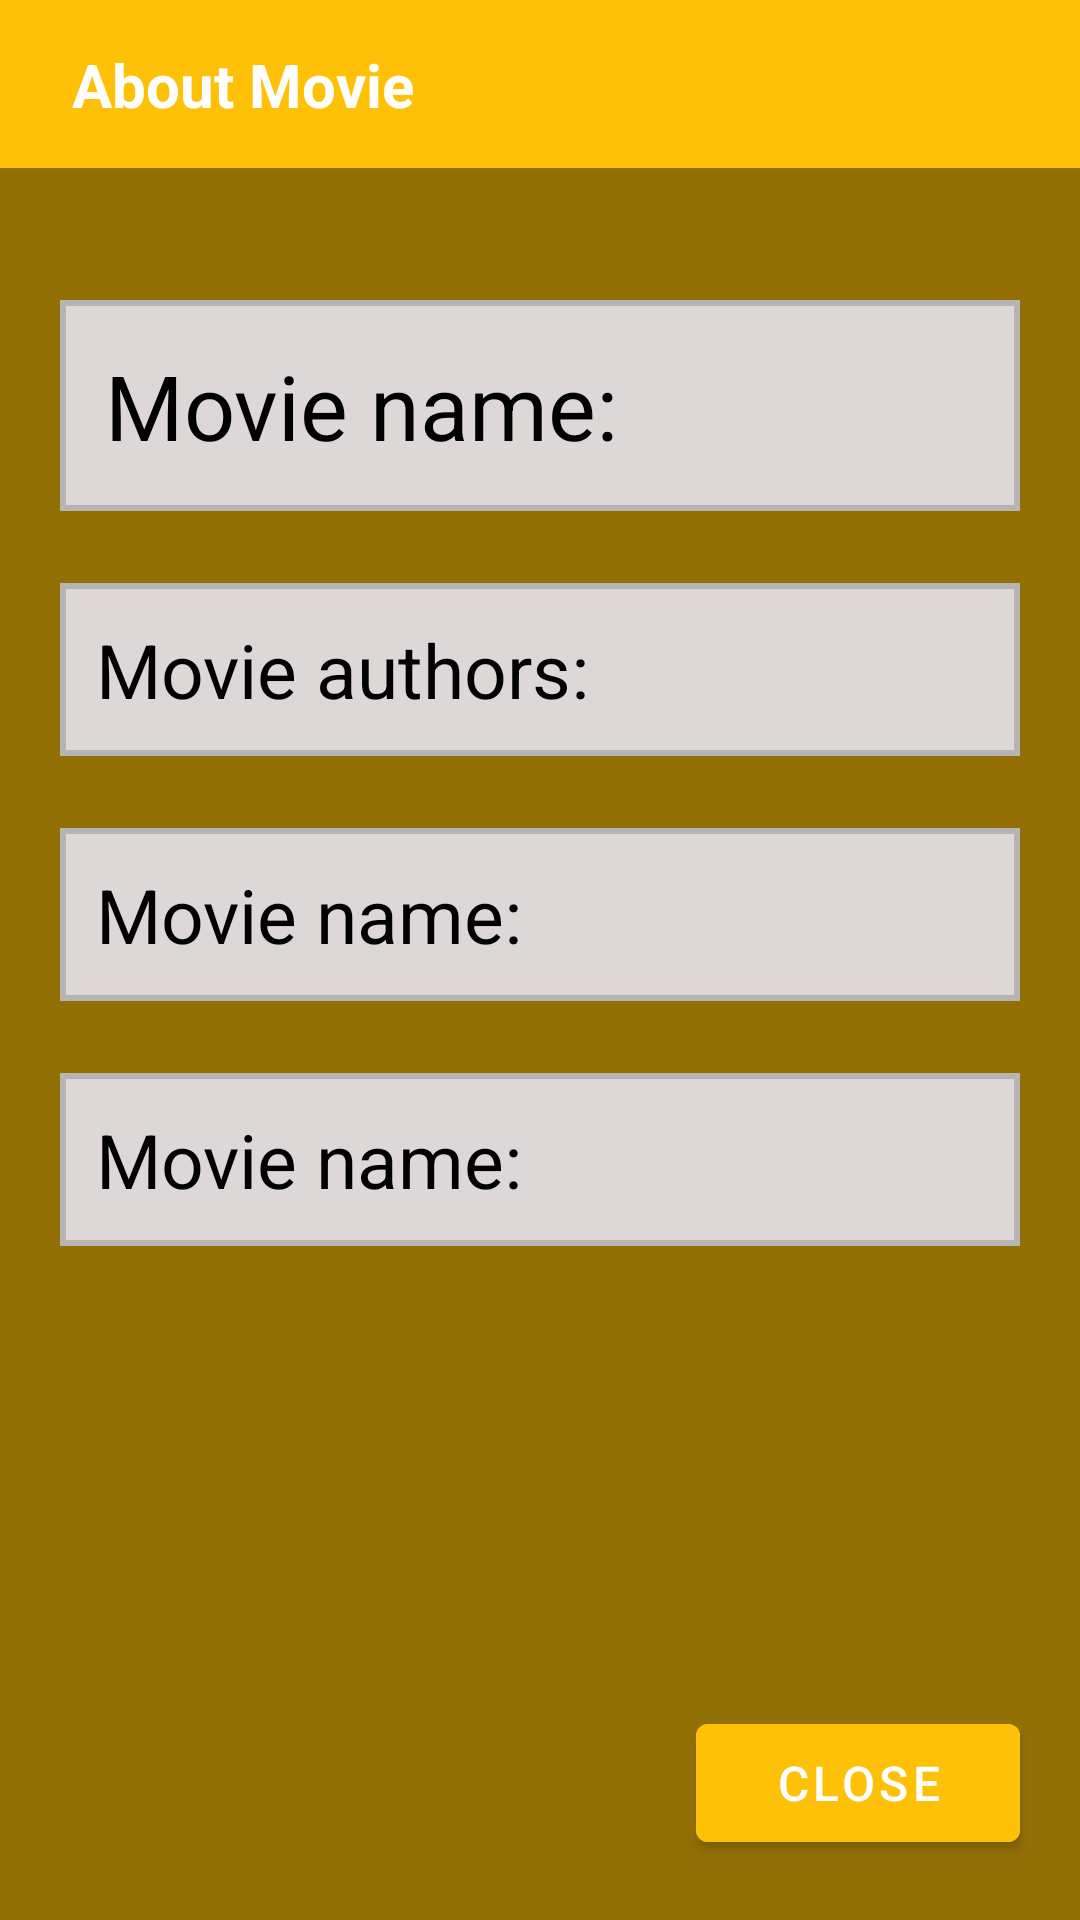

Produce the Android XML layout that renders to this screen, including the resource entries it uses.
<!-- AndroidManifest.xml: application theme Theme.MovieAppDatabaseCRUD -->
<!-- res/layout/fragment_about.xml -->
<?xml version="1.0" encoding="utf-8"?>
<androidx.constraintlayout.widget.ConstraintLayout xmlns:android="http://schemas.android.com/apk/res/android"
    xmlns:tools="http://schemas.android.com/tools"
    android:layout_width="match_parent"
    android:layout_height="match_parent"
    android:background="#937006"
    xmlns:app="http://schemas.android.com/apk/res-auto"
    tools:context=".AboutFragment">

    <androidx.constraintlayout.widget.ConstraintLayout
        android:id="@+id/about_actionBar"
        android:layout_width="match_parent"
        android:layout_height="?actionBarSize"
        android:background="#FFC107"
        app:layout_constraintTop_toTopOf="parent">

        <TextView
            android:layout_width="wrap_content"
            android:layout_height="wrap_content"
            android:layout_marginStart="24dp"
            android:text="About Movie"
            android:textColor="@color/white"
            android:textSize="20sp"
            android:textStyle="bold"
            app:layout_constraintBottom_toBottomOf="parent"
            app:layout_constraintLeft_toLeftOf="parent"
            app:layout_constraintTop_toTopOf="parent"
            tools:ignore="HardcodedText" />

    </androidx.constraintlayout.widget.ConstraintLayout>

    <androidx.constraintlayout.widget.ConstraintLayout
        android:layout_width="match_parent"
        android:layout_height="wrap_content"
        android:layout_marginTop="?actionBarSize"
        android:padding="20dp"
        app:layout_constraintTop_toTopOf="parent">

        <TextView
            android:id="@+id/about_name"
            android:layout_width="match_parent"
            android:layout_height="wrap_content"
            android:background="@drawable/edt_background"
            android:padding="15dp"
            android:layout_marginTop="24dp"
            android:text="Movie name:"
            android:textColor="@color/black"
            android:textSize="30sp"
            app:layout_constraintBottom_toTopOf="@id/about_authors"
            app:layout_constraintTop_toTopOf="parent" />

        <TextView
            android:id="@+id/about_authors"
            android:layout_width="match_parent"
            android:layout_height="wrap_content"
            android:background="@drawable/edt_background"
            android:layout_marginTop="24dp"
            android:padding="12dp"
            android:text="Movie authors:"
            android:textColor="@color/black"
            android:textSize="25sp"
            app:layout_constraintBottom_toTopOf="@id/about_about"
            app:layout_constraintTop_toBottomOf="@id/about_name" />

        <TextView
            android:id="@+id/about_about"
            android:layout_width="match_parent"
            android:layout_height="wrap_content"
            android:layout_marginTop="24dp"
            android:text="Movie name:"
            android:background="@drawable/edt_background"
            android:padding="12dp"
            android:textColor="@color/black"
            android:textSize="25sp"
            app:layout_constraintBottom_toTopOf="@id/about_data"
            app:layout_constraintTop_toBottomOf="@id/about_authors" />

        <TextView
            android:id="@+id/about_data"
            android:layout_width="match_parent"
            android:layout_height="wrap_content"
            android:layout_marginTop="24dp"
            android:text="Movie name:"
            android:background="@drawable/edt_background"
            android:padding="12dp"
            android:textColor="@color/black"
            android:textSize="25sp"
            app:layout_constraintBottom_toBottomOf="parent"
            app:layout_constraintTop_toBottomOf="@id/about_about" />

    </androidx.constraintlayout.widget.ConstraintLayout>

    <com.google.android.material.button.MaterialButton
        android:id="@+id/close"
        android:layout_width="0dp"
        android:layout_height="0dp"
        android:layout_margin="20dp"
        android:backgroundTint="#FFC107"
        android:text="Close"
        android:textSize="16sp"
        app:layout_constraintBottom_toBottomOf="parent"
        app:layout_constraintHeight_percent="0.08"
        app:layout_constraintRight_toRightOf="parent"
        app:layout_constraintWidth_percent="0.3" />

</androidx.constraintlayout.widget.ConstraintLayout>
<!-- resources referenced by this layout -->
<resources>
  <!-- drawable edt_background (drawable) -->
  <?xml version="1.0" encoding="utf-8"?>
  <selector xmlns:android="http://schemas.android.com/apk/res/android">
      <item>
          <shape android:shape="rectangle">
              <solid android:color="#DED7D7" />
              <stroke android:width="2dp" android:color="#B9B4B4" />
          </shape>
      </item>
  </selector>
  <style name="Theme.MovieAppDatabaseCRUD" parent="Theme.MaterialComponents.DayNight.NoActionBar">
          
          <item name="colorPrimary">@color/purple_500</item>
          <item name="colorPrimaryVariant">@color/purple_700</item>
          <item name="colorOnPrimary">@color/white</item>
          
          <item name="colorSecondary">@color/teal_200</item>
          <item name="colorSecondaryVariant">@color/teal_700</item>
          <item name="colorOnSecondary">@color/black</item>
          
          <item name="android:statusBarColor" tools:targetApi="l">?attr/colorPrimaryVariant</item>
          
      </style>
  <!-- not gathered from this repository: default colours our renderer supplied (Android Studio template values) -->
  <color name="purple_500">#FF6200EE</color>
  <color name="purple_700">#FF3700B3</color>
  <color name="teal_200">#FF03DAC5</color>
  <color name="teal_700">#FF018786</color>
  <color name="black">#FF000000</color>
  <color name="white">#FFFFFFFF</color>
</resources>
